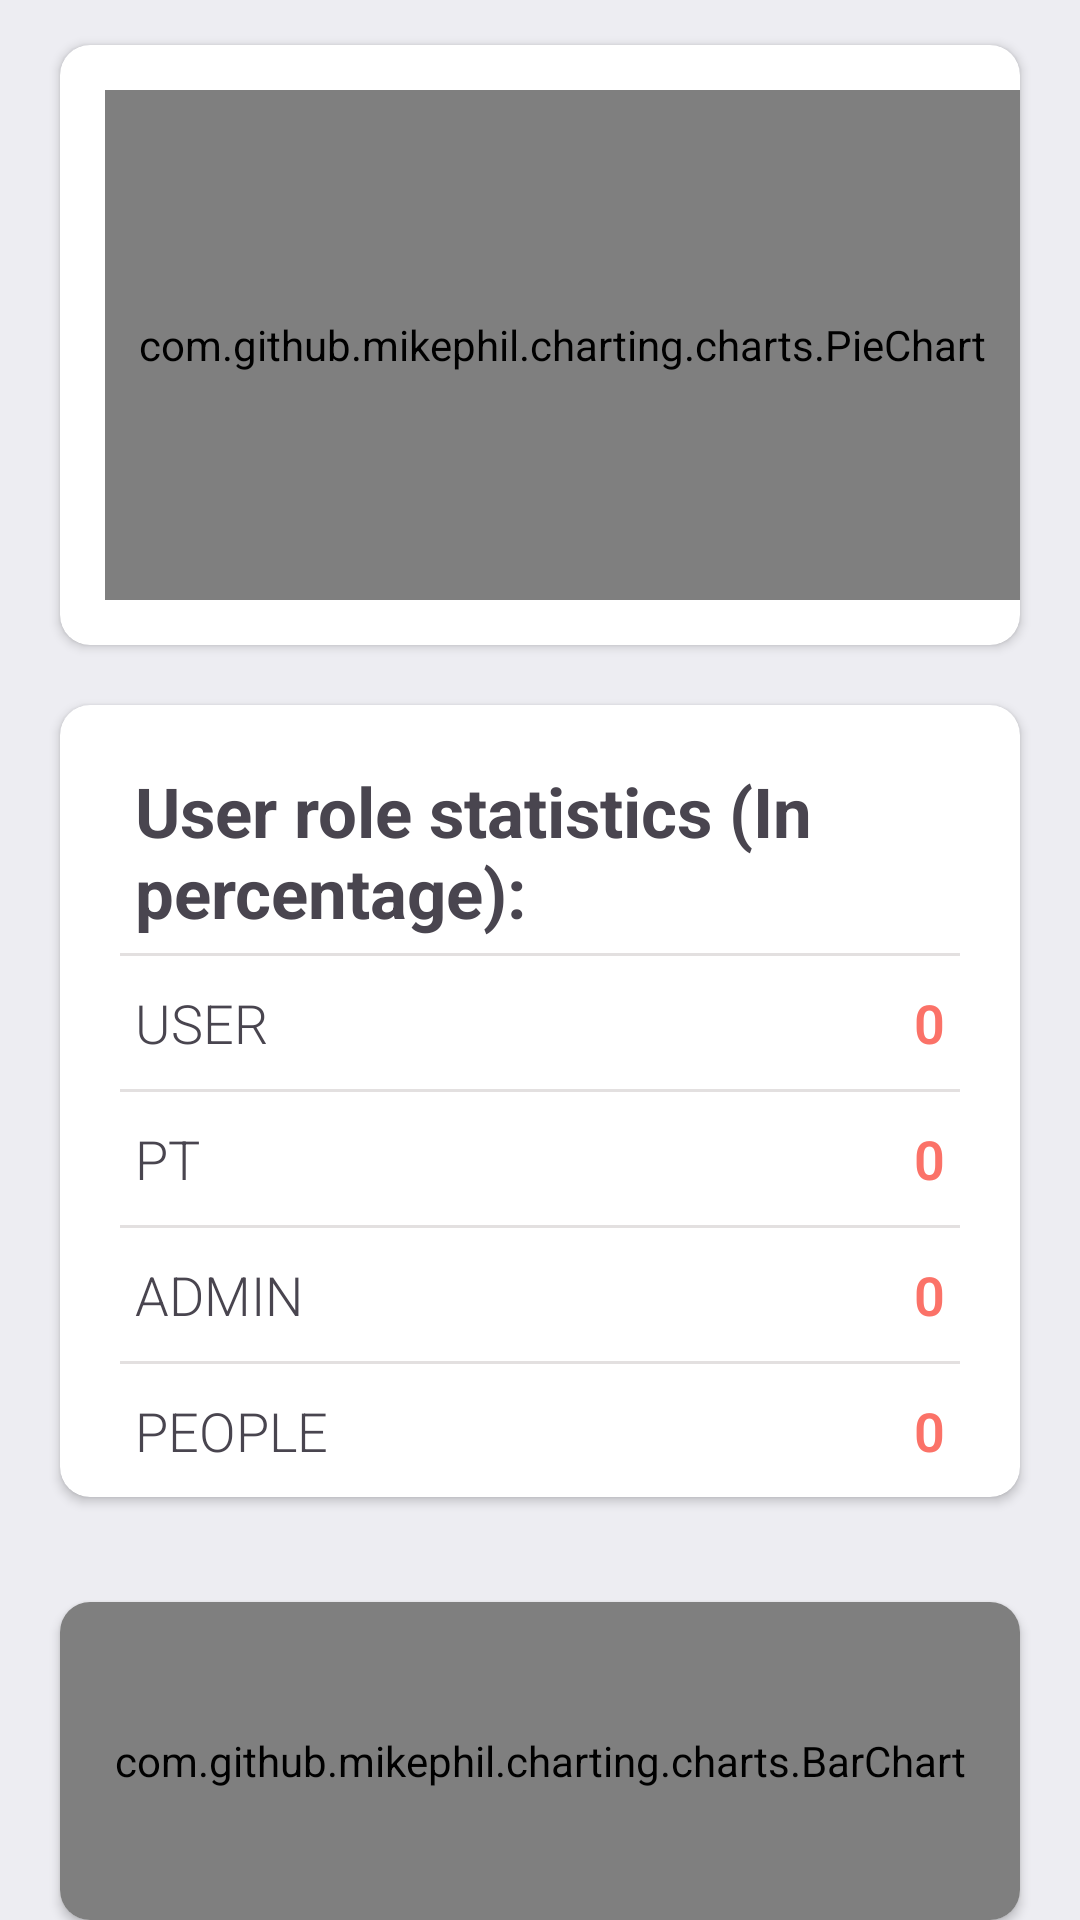

Produce the Android XML layout that renders to this screen, including the resource entries it uses.
<!-- AndroidManifest.xml: application theme Theme.App_HoTroTapLuye -->
<!-- res/layout/fragment_admin__pro.xml -->
<?xml version="1.0" encoding="utf-8"?>
<RelativeLayout
    xmlns:android="http://schemas.android.com/apk/res/android"
    xmlns:app="http://schemas.android.com/apk/res-auto"
    xmlns:tools="http://schemas.android.com/tools"
    android:layout_width="match_parent"
    android:layout_height="match_parent"
    android:scrollbars="vertical"
    android:background="@color/color_white"
    >


    <androidx.cardview.widget.CardView
        android:id="@+id/cardViewGraph"
        android:layout_width="match_parent"
        android:layout_height="200dp"
        android:layout_marginLeft="20dp"
        android:layout_marginRight="20dp"
        android:layout_marginTop="15dp"
        android:elevation="10dp"
        app:cardCornerRadius="10dp">


        <LinearLayout
            android:layout_width="match_parent"
            android:layout_height="match_parent"
            android:orientation="horizontal">

            

            <com.github.mikephil.charting.charts.PieChart
                android:id="@+id/piechart"
                android:layout_width="0dp"
                android:layout_height="match_parent"
                android:padding="6dp"
                android:layout_weight="1"
                android:layout_marginTop="15dp"
                android:layout_marginLeft="15dp"
                android:layout_marginBottom="15dp"
                />



        </LinearLayout>

    </androidx.cardview.widget.CardView>


    <androidx.cardview.widget.CardView
        android:layout_width="match_parent"
        android:layout_height="wrap_content"
        android:layout_below="@+id/cardViewGraph"
        android:layout_marginLeft="20dp"
        android:layout_marginRight="20dp"
        android:layout_marginTop="20dp"
        android:layout_marginBottom="20dp"
        android:elevation="10dp"
        app:cardCornerRadius="10dp"
        android:id="@+id/details">


        <LinearLayout
            android:layout_width="match_parent"
            android:layout_height="wrap_content"
            android:orientation="vertical">

            <TextView
                android:layout_width="match_parent"
                android:layout_height="wrap_content"
                android:text="User role statistics (In percentage):"
                android:textSize="23sp"
                android:textStyle="bold"
                android:layout_marginLeft="25dp"
                android:layout_marginTop="20dp"/>

            
            <View
                android:layout_width="match_parent"
                android:layout_height="1dp"
                android:background="@color/color_two"
                android:layout_marginLeft="20dp"
                android:layout_marginRight="20dp"
                android:layout_marginTop="5dp"/>

            <RelativeLayout
                android:layout_width="match_parent"
                android:layout_height="wrap_content"
                android:layout_marginRight="25dp"
                android:layout_marginLeft="25dp"
                android:layout_marginTop="10dp"
                android:layout_marginBottom="10dp">

                
                <TextView
                    android:layout_width="wrap_content"
                    android:layout_height="wrap_content"
                    android:fontFamily="sans-serif-light"
                    android:text="USER"
                    android:textSize="18sp"/>


                <TextView
                    android:layout_width="fill_parent"
                    android:layout_height="wrap_content"
                    android:text="0"
                    android:id="@+id/tvR"
                    android:textAlignment="textEnd"
                    android:textSize="18sp"
                    android:textColor="@color/color_one"
                    android:textStyle="bold"
                    android:fontFamily="sans-serif-light"
                    android:layout_alignParentRight="true"/>
            </RelativeLayout>

            
            <View
                android:layout_width="match_parent"
                android:layout_height="1dp"
                android:background="@color/color_two"
                android:layout_marginLeft="20dp"
                android:layout_marginRight="20dp" />

            <RelativeLayout
                android:layout_width="match_parent"
                android:layout_height="wrap_content"
                android:layout_marginRight="25dp"
                android:layout_marginLeft="25dp"
                android:layout_marginTop="10dp"
                android:layout_marginBottom="10dp">

                <TextView
                    android:layout_width="wrap_content"
                    android:layout_height="wrap_content"
                    android:fontFamily="sans-serif-light"
                    android:text="PT"
                    android:textSize="18sp"/>


                <TextView
                    android:layout_width="fill_parent"
                    android:layout_height="wrap_content"
                    android:text="0"
                    android:id="@+id/tvPython"
                    android:textAlignment="textEnd"
                    android:textSize="18sp"
                    android:textColor="@color/color_one"
                    android:textStyle="bold"
                    android:fontFamily="sans-serif-light"
                    android:layout_alignParentRight="true"/>

            </RelativeLayout>
            <View
                android:layout_width="match_parent"
                android:layout_height="1dp"
                android:background="@color/color_two"
                android:layout_marginLeft="20dp"
                android:layout_marginRight="20dp" />

            <RelativeLayout
                android:layout_width="match_parent"
                android:layout_height="wrap_content"
                android:layout_marginRight="25dp"
                android:layout_marginLeft="25dp"
                android:layout_marginTop="10dp"
                android:layout_marginBottom="10dp">

                <TextView
                    android:layout_width="wrap_content"
                    android:layout_height="wrap_content"
                    android:fontFamily="sans-serif-light"
                    android:text="ADMIN"
                    android:textSize="18sp"/>


                <TextView
                    android:layout_width="fill_parent"
                    android:layout_height="wrap_content"
                    android:text="0"
                    android:id="@+id/tvAdmin"
                    android:textAlignment="textEnd"
                    android:textSize="18sp"
                    android:textColor="@color/color_one"
                    android:textStyle="bold"
                    android:fontFamily="sans-serif-light"
                    android:layout_alignParentRight="true"/>

            </RelativeLayout>
            <View
                android:layout_width="match_parent"
                android:layout_height="1dp"
                android:background="@color/color_two"
                android:layout_marginLeft="20dp"
                android:layout_marginRight="20dp" />
            <RelativeLayout
                android:layout_width="match_parent"
                android:layout_height="wrap_content"
                android:layout_marginRight="25dp"
                android:layout_marginLeft="25dp"
                android:layout_marginTop="10dp"
                android:layout_marginBottom="10dp">

                <TextView
                    android:layout_width="wrap_content"
                    android:layout_height="wrap_content"
                    android:fontFamily="sans-serif-light"
                    android:text="PEOPLE"
                    android:textSize="18sp"/>


                <TextView
                    android:layout_width="fill_parent"
                    android:layout_height="wrap_content"
                    android:text="0"
                    android:id="@+id/tvCPP"
                    android:textAlignment="textEnd"
                    android:textSize="18sp"
                    android:textColor="@color/color_one"
                    android:textStyle="bold"
                    android:fontFamily="sans-serif-light"
                    android:layout_alignParentRight="true"/>

            </RelativeLayout>

        </LinearLayout>

    </androidx.cardview.widget.CardView>
    <androidx.cardview.widget.CardView
        android:layout_below="@+id/details"
        android:layout_width="match_parent"
        android:layout_height="200dp"
        android:layout_marginLeft="20dp"
        android:layout_marginRight="20dp"
        android:layout_marginTop="15dp"
        android:elevation="10dp"
        app:cardCornerRadius="10dp">
        <com.github.mikephil.charting.charts.BarChart
            android:layout_width="match_parent"
            android:layout_height="match_parent"
            android:id="@+id/barChart"
           />
    </androidx.cardview.widget.CardView>

</RelativeLayout>
<!-- resources referenced by this layout -->
<resources>
  <color name="color_one">#fb7268</color>
  <color name="color_two">#E3E0E0</color>
  <color name="color_white">#ededf2</color>
  <style name="Theme.App_HoTroTapLuye" parent="Theme.Material3.DayNight.NoActionBar">
          <item name="colorPrimary">@color/purple_500</item>
          <item name="colorPrimaryVariant">@color/purple_700</item>
          <item name="colorOnPrimary">@color/white</item>
          
          <item name="colorSecondary">@color/teal_200</item>
          <item name="colorSecondaryVariant">@color/teal_700</item>
          <item name="colorOnSecondary">@color/black</item>
          
          <item name="android:statusBarColor">?attr/colorPrimaryVariant</item>
          
          
      </style>
  <color name="purple_500">#FF6200EE</color>
  <color name="purple_700">#FF3700B3</color>
  <color name="white">#FFFFFFFF</color>
  <color name="teal_200">#FF03DAC5</color>
  <color name="teal_700">#FF018786</color>
  <color name="black">#FF000000</color>
</resources>
